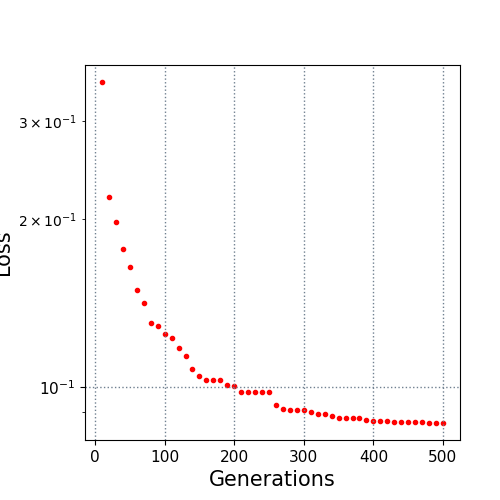

Values plotted in this chart, from the file beside it:
10.0, 0.353167
20.0, 0.2193
30.0, 0.1978
40.0, 0.1766
50.0, 0.1642
60.0, 0.1493
70.0, 0.1415
80.0, 0.1303
90.0, 0.1286
100.0, 0.1247
110.0, 0.1226
120.0, 0.1175
130.0, 0.1135
140.0, 0.1077
150.0, 0.1047
160.0, 0.103
170.0, 0.1027
180.0, 0.1027
190.0, 0.1009
200.0, 0.1003
210.0, 0.09783
220.0, 0.09782
230.0, 0.09782
240.0, 0.09782
250.0, 0.09781
260.0, 0.09286
270.0, 0.09119
280.0, 0.09105
290.0, 0.09067
300.0, 0.09067
310.0, 0.09009
320.0, 0.08942
330.0, 0.08942
340.0, 0.08873
350.0, 0.08802
360.0, 0.08802
370.0, 0.08802
380.0, 0.08802
390.0, 0.08711
400.0, 0.08676
410.0, 0.08676
420.0, 0.08676
430.0, 0.08635
440.0, 0.08635
450.0, 0.08635
460.0, 0.08635
470.0, 0.08635
480.0, 0.08612
490.0, 0.08612
500.0, 0.08612
